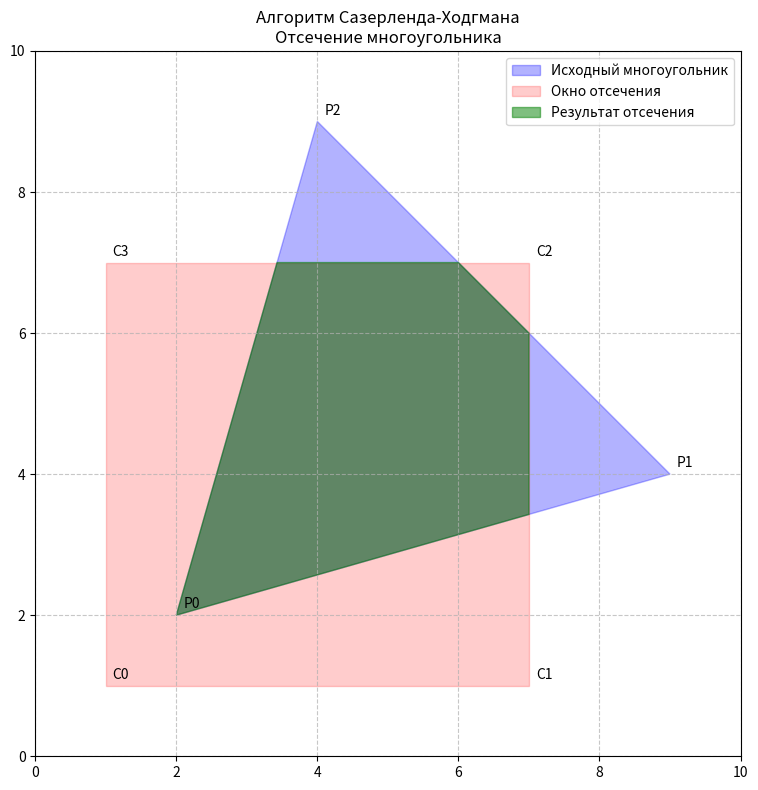

Reproduce this figure in Python.
import matplotlib.pyplot as plt

def compute_intersection(p1, p2, e1, e2):
    dx1 = p2[0] - p1[0]
    dy1 = p2[1] - p1[1]
    dx2 = e2[0] - e1[0]
    dy2 = e2[1] - e1[1]
   
    denominator = dx1 * dy2 - dy1 * dx2
    
    if abs(denominator) < 1e-10:
        return None
    
    t = ((e1[0] - p1[0]) * dy2 - (e1[1] - p1[1]) * dx2) / denominator
    
    x = p1[0] + t * dx1
    y = p1[1] + t * dy1
    
    return (x, y)

def is_inside(point, e1, e2):
    cross_product = (e2[0] - e1[0]) * (point[1] - e1[1]) - \
                   (e2[1] - e1[1]) * (point[0] - e1[0])
    return cross_product >= 0

def clip_polygon(polygon, e1, e2):
    clipped = []
    
    for i in range(len(polygon)):
        current = polygon[i]
        previous = polygon[(i-1) % len(polygon)]
        
        current_inside = is_inside(current, e1, e2)
        previous_inside = is_inside(previous, e1, e2)
        
        if previous_inside and current_inside:
            clipped.append(current)
        elif previous_inside and not current_inside:
            intersection = compute_intersection(previous, current, e1, e2)
            if intersection:
                clipped.append(intersection)
        elif not previous_inside and current_inside:
            intersection = compute_intersection(previous, current, e1, e2)
            if intersection:
                clipped.append(intersection)
            clipped.append(current)
    
    return clipped

def runSutherlandHogman(poly, shape):
    working_poly = poly.copy()
   
    for i in range(len(shape)):
        e1 = shape[i]
        e2 = shape[(i+1) % len(shape)]
        working_poly = clip_polygon(working_poly, e1, e2)
        if not working_poly: 
            break
    
    return working_poly


clip_window = [(1, 1), (7, 1), (7, 7), (1, 7)] 
subject_polygon = [(2, 2), (9, 4), (4, 9)] 

result_polygon = runSutherlandHogman(subject_polygon, clip_window)

fig, ax = plt.subplots(figsize=(10, 8))

polygon = plt.Polygon(subject_polygon, alpha=0.3, color='blue', label='Исходный многоугольник')
ax.add_patch(polygon)

clip_patch = plt.Polygon(clip_window, alpha=0.2, color='red', label='Окно отсечения')
ax.add_patch(clip_patch)

if result_polygon:
    result_patch = plt.Polygon(result_polygon, alpha=0.5, color='green', 
                              label='Результат отсечения')
    ax.add_patch(result_patch)

ax.set_xlim(0, 10)
ax.set_ylim(0, 10)
ax.set_aspect('equal')
ax.grid(True, linestyle='--', alpha=0.7)
ax.legend()
ax.set_title('Алгоритм Сазерленда-Ходгмана\nОтсечение многоугольника')

for i, (x, y) in enumerate(subject_polygon):
    ax.annotate(f'P{i}', (x, y), xytext=(5, 5), textcoords='offset points')
    
for i, (x, y) in enumerate(clip_window):
    ax.annotate(f'C{i}', (x, y), xytext=(5, 5), textcoords='offset points')

plt.tight_layout()
plt.show()